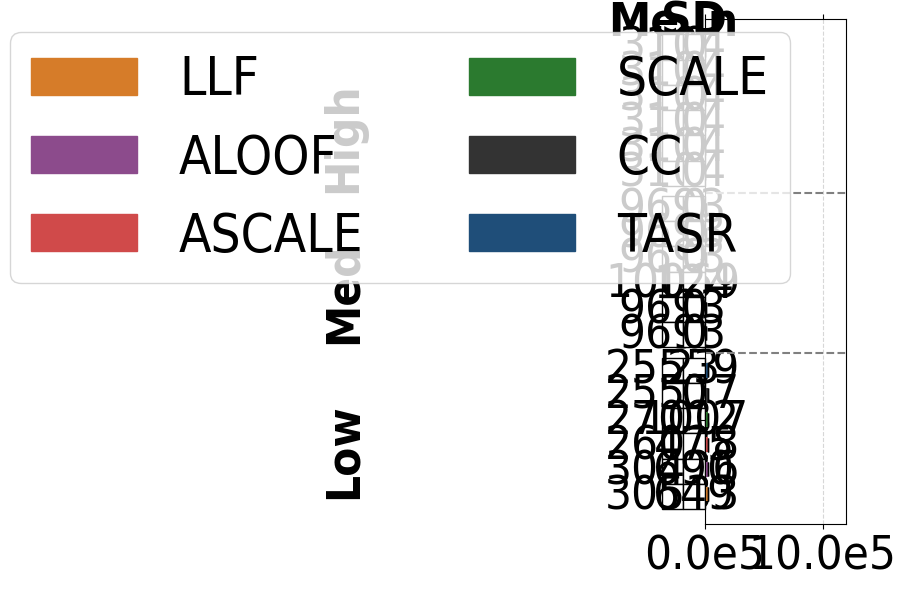

Write Python code to recreate this figure.
# File: plot_sc_results_ana_congestion_alt.py
# Purpose: Plots single-commodity average total travel time (congestion) and standard deviations 
# for the Anaheim network under low, medium, and high demand levels. Includes horizontal
# bar chart and vertical table.

import matplotlib.pyplot as plt
import numpy as np
import matplotlib.patches as mpatches
import matplotlib.ticker as ticker

plt.rcParams['font.family'] = 'Arial'
plt.rcParams['font.stretch'] = 'condensed'


ana_low = {
    "SO_TSTT": [3104.07, 3104.07, 3104.07, 3104.07, 3104.07, 3104.07],
    "flow_assigned": [1350.00, 1350.00, 1350.00, 1350.00, 1350.00, 1350.00],
    "selfish_flow": [1350.00, 1350.00, 1350.00, 1350.00, 1350.00, 1350.00],
    "TSTT": [3104.07, 3104.07, 3104.07, 3104.07, 3104.07, 3104.07],
    "st_devs_t": [0.00, 0.00, 0.00, 0.00, 0.00, 0.00],
    "runtime": [0.49882, 0.58963, 0.52024, 0.53772, 0.51444, 0.51340],
    "st_devs": [0.03448, 0.14414, 0.03639, 0.05354, 0.03916, 0.02621]
}

ana_med = {
    "SO_TSTT": [9693.82, 9693.82, 9693.82, 9693.82, 9693.82, 9693.82],
    "flow_assigned": [4050.00, 4050.00, 4050.00, 4050.00, 4050.00, 4050.00],
    "selfish_flow": [4050.00, 4050.00, 4050.00, 4050.00, 4050.00, 4050.00],
    "TSTT": [9693.82, 9693.82, 9693.82, 10069.20, 9693.82, 9693.82],
    "st_devs_t": [0.0, 0.0, 0.0, 124.15, 0.0, 0.0],
    "runtime": [0.51303, 0.50823, 0.53056, 0.88218, 0.49687, 0.51121],
    "st_devs": [0.03874, 0.05147, 0.04313, 0.07175, 0.01982, 0.02263]
}

ana_high = {
    "SO_TSTT": [25577.72, 25577.72, 25577.72, 25577.72, 25577.72, 25577.72],
    "flow_assigned": [8100.00, 8100.00, 8100.00, 8100.00, 8100.00, 8100.00],
    "selfish_flow": [8100.00, 8100.00, 8100.00, 8100.00, 8100.00, 8100.00],
    "TSTT": [25559.33, 25577.72, 27082.24, 26028.03, 30426.63, 30533.22], 
    "st_devs_t": [23.65, 0.00, 1007.94, 475.97,  690.38, 649.31],
    "runtime": [0.88233, 0.97247, 0.91193, 0.92403, 0.65550, 0.98349],
    "st_devs": [0.07670, 0.18958, 0.08441, 0.09904, 0.17489, 0.17388]
}


def construct_congestion_lists(sf_dict):
    tstt_values = sf_dict['TSTT']
    std_tstt_values = sf_dict['st_devs_t']
    return tstt_values, std_tstt_values

congestion_ana_low, std_ana_low = construct_congestion_lists(ana_low)
congestion_ana_med, std_ana_med = construct_congestion_lists(ana_med)
congestion_ana_high, std_ana_high = construct_congestion_lists(ana_high)

congestion_ana_low = [value for i, value in enumerate(congestion_ana_low)][::-1]
congestion_ana_med = [value for i, value in enumerate(congestion_ana_med)][::-1]
congestion_ana_high = [value for i, value in enumerate(congestion_ana_high)][::-1]

std_ana_low = [value for i, value in enumerate(std_ana_low)][::-1]
std_ana_med = [value for i, value in enumerate(std_ana_med)][::-1]
std_ana_high = [value for i, value in enumerate(std_ana_high)][::-1]


colors = ['#1F4E79','#333333', '#2B7A2F', '#D04A4A', '#8C4B8C', '#D67C29'][::-1]
bar_labels = ['TASR', 'CC', 'SCALE', 'ASCALE', 'ALOOF', 'LLF'][::-1]

group_width = 6
group_spacing = 0.5
y_ana_low = np.arange(group_width) + 2 * (group_width + group_spacing)
y_ana_med = np.arange(group_width) + group_width + group_spacing
y_ana_high = np.arange(group_width)


fig, ax = plt.subplots(figsize=(6, 6))

bars_low = ax.barh(y_ana_low, congestion_ana_low, height=0.6, color=colors, xerr=std_ana_low, capsize=5)
bars_med = ax.barh(y_ana_med, congestion_ana_med, height=0.6, color=colors, xerr=std_ana_med, capsize=5)
bars_high = ax.barh(y_ana_high, congestion_ana_high, height=0.6, color=colors, xerr=std_ana_high, capsize=5)

ax.set_yticks([(group_width / 2), 
               (group_width + group_spacing + group_width / 2), 
               (2 * (group_width + group_spacing) + group_width / 2)])
ax.set_yticklabels(['Low', 'Med', 'High'], fontsize=34, rotation=90, fontweight='bold')
ax.tick_params(axis='x', labelsize=34, bottom=True, top=True)
ax.tick_params(axis='y', which='both', pad=240)
ax.set_xlim(0.0, 1200000)

def format_func(value, tick_number):
    return f'{value * 1e-5:.1f}e5'

ax.xaxis.set_major_formatter(ticker.FuncFormatter(format_func))

legend_handles = [mpatches.Rectangle((0, 0), 1, 1, color=color) for color in colors]

combined_handles = legend_handles 
combined_labels = bar_labels

fig.legend(handles=combined_handles, labels=combined_labels, loc='upper right', bbox_to_anchor=(0.85, 0.98), ncol=2, frameon=True, fontsize=38)

plt.grid(axis='x', linestyle='--', alpha=0.5)

table0_data = [
    ['Mean', 'SD'],
]

table0 = ax.table(cellText=table0_data,
         loc='top',
         cellLoc='center',
         colLabels=None, 
         bbox=[-0.3, 0.97, 0.3, 0.05]) 

for key, cell in table0.get_celld().items():
    cell.set_edgecolor('white')

table0.auto_set_font_size(False)
table0.set_fontsize(34)
fig.subplots_adjust(left=0.3, top=0.7) 

table_data = [
    ['3104', '0'],
    ['3104', '0'],
    ['3104', '0'],
    ['3104', '0'],
    ['3104', '0'],
    ['3104', '0']
]

table = ax.table(cellText=table_data,
         loc='center',
         cellLoc='center',
         colLabels=None, 
         bbox=[-0.3, 0.67, 0.3, 0.3]) 

table.auto_set_font_size(False)
table.set_fontsize(34)
fig.subplots_adjust(left=0.3, top=0.7) 

table2_data = [
    ['9693', '0'],
    ['9693', '0'],
    ['9693', '0'],
    ['10069', '124'],
    ['9693', '0'],
    ['9693', '0'],
]
table2 = ax.table(cellText=table2_data,
         loc='center',
         cellLoc='center',
         colLabels=None, 
         bbox=[-0.3, 0.35, 0.3, 0.3]) 

table2.auto_set_font_size(False)
table2.set_fontsize(34)
fig.subplots_adjust(left=0.3) 

table3_data = [
    ['25559', '23'],
    ['25577', '0'],
    ['27082', '1007'],
    ['26028', '475'],
    ['30426', '690'],
    ['30533', '649'],
]

table3 = ax.table(cellText=table3_data,
         loc='center',
         cellLoc='center',
         colLabels=None, 
         bbox=[-0.3, 0.03, 0.3, 0.3]) 

table3.auto_set_font_size(False)
table3.set_fontsize(34)
fig.subplots_adjust(left=0.3) 

for (i, j), cell in table0.get_celld().items():
    text = cell.get_text()
    if i == 0:
        text.set_fontweight('bold')

ax.axhline(y=5.7, color='gray', linestyle='--', linewidth=1.5)
ax.axhline(y=12.2, color='gray', linestyle='--', linewidth=1.5)

fig.tight_layout()
plt.draw()
plt.tight_layout()
plt.show()
